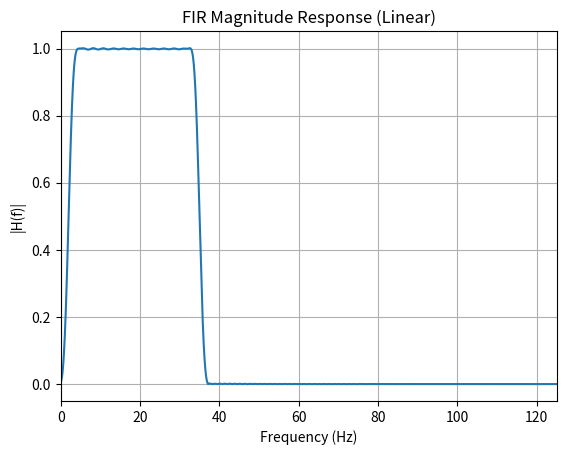
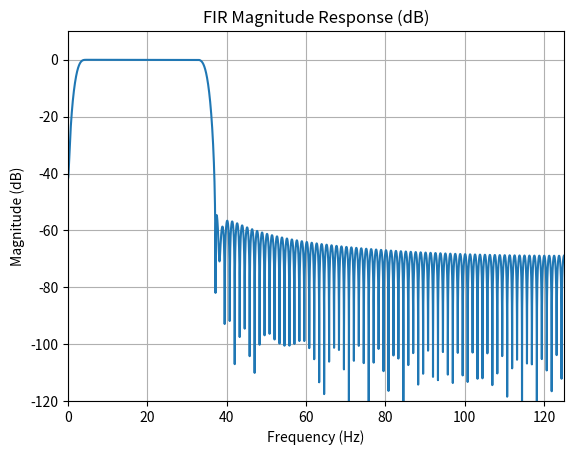

These charts were generated, in order, by the following Python code:
import numpy as np
import matplotlib.pyplot as plt
from scipy.signal import freqz

# FIR taps
b = np.array([
    0.000241931009, 5.02136622e-05, -1.31761105e-06, 0.000135797005, 0.000377193862,
    0.000558852411, 0.00054991899, 0.000350214392, 0.000101717581, -2.59763771e-06,
    0.000142884498, 0.000467362034, 0.000756131565, 0.000795795598, 0.000537189634,
    0.000154345372, -5.99767023e-05, 9.54665635e-05, 0.000561995056, 0.00103083674,
    0.00114856838, 0.000785590584, 0.000167102353, -0.000254618935, -0.000122303807,
    0.000535115033, 0.00127382678, 0.00152616832, 0.00102594707, 5.34544172e-05,
    -0.000713945729, -0.000678820892, 0.000202611882, 0.00131914614, 0.00179941637,
    0.00115527977, -0.000296420987, -0.00158648266, -0.0017678498, -0.000648885629,
    0.000975062376, 0.00182594617, 0.00107396521, -0.00097684496, -0.00300263972,
    -0.0035696041, -0.0022225176, 6.60788996e-05, 0.00149603748, 0.000734375927,
    -0.00201854142, -0.00503073496, -0.00621174269, -0.00467392244, -0.00152605488,
    0.000780704991, 0.000193508334, -0.00333958338, -0.00763998688, -0.00974624797,
    -0.00809395424, -0.00383727244, -0.000226523066, -0.000333484826, -0.00469883703,
    -0.0106815281, -0.014163483, -0.0125370887, -0.00683003291, -0.00127447281,
    -0.000403446412, -0.00563707751, -0.0138947387, -0.0194821161, -0.0181491539,
    -0.0104667716, -0.0018998054, 0.000820368752, -0.00532735409, -0.0169402213,
    -0.0260368181, -0.0255816033, -0.01495093, -0.00122026553, 0.00520519551,
    -0.0019483596, -0.0194540496, -0.0356017757, -0.0377476212, -0.0217617259,
    0.00329564933, 0.0194554356, 0.0114843852, -0.0211122695, -0.0599952922,
    -0.0758661628, -0.0449757984, 0.0350676593, 0.140088588, 0.228976712,
    0.263723617, 0.228976712, 0.140088588, 0.0350676593, -0.0449757984,
    -0.0758661628, -0.0599952922, -0.0211122695, 0.0114843852, 0.0194554356,
    0.00329564933, -0.0217617259, -0.0377476212, -0.0356017757, -0.0194540496,
    -0.0019483596, 0.00520519551, -0.00122026553, -0.01495093, -0.0255816033,
    -0.0260368181, -0.0169402213, -0.00532735409, 0.000820368752, -0.0018998054,
    -0.0104667716, -0.0181491539, -0.0194821161, -0.0138947387, -0.00563707751,
    -0.000403446412, -0.00127447281, -0.00683003291, -0.0125370887, -0.014163483,
    -0.0106815281, -0.00469883703, -0.000333484826, -0.000226523066,
    -0.00383727244, -0.00809395424, -0.00974624797, -0.00763998688, -0.00333958338,
    0.000193508334, 0.000780704991, -0.00152605488, -0.00467392244, -0.00621174269,
    -0.00503073496, -0.00201854142, 0.000734375927, 0.00149603748, 6.60788996e-05,
    -0.0022225176, -0.0035696041, -0.00300263972, -0.00097684496, 0.00107396521,
    0.00182594617, 0.000975062376, -0.000648885629, -0.0017678498, -0.00158648266,
    -0.000296420987, 0.00115527977, 0.00179941637, 0.00131914614, 0.000202611882,
    -0.000678820892, -0.000713945729, 5.34544172e-05, 0.00102594707, 0.00152616832,
    0.00127382678, 0.000535115033, -0.000122303807, -0.000254618935, 0.000167102353,
    0.000785590584, 0.00114856838, 0.00103083674, 0.000561995056, 9.54665635e-05,
    -5.99767023e-05, 0.000154345372, 0.000537189634, 0.000795795598, 0.000756131565,
    0.000467362034, 0.000142884498, -2.59763771e-06, 0.000101717581,
    0.000350214392, 0.00054991899, 0.000558852411, 0.000377193862,
    0.000135797005, -1.31761105e-06, 5.02136622e-05, 0.000241931009
], dtype=float)

fs = 250.0  # sampling rate (Hz)

# Frequency response
w, h = freqz(b, worN=8192)
f = (w / (2 * np.pi)) * fs

mag = np.abs(h)
mag_db = 20 * np.log10(np.maximum(mag, 1e-12))

print("Number of taps:", len(b))
print("Sum of taps (DC gain):", np.sum(b))

# Linear magnitude
plt.figure()
plt.plot(f, mag)
plt.title("FIR Magnitude Response (Linear)")
plt.xlabel("Frequency (Hz)")
plt.ylabel("|H(f)|")
plt.xlim(0, fs / 2)
plt.grid(True)

# dB magnitude
plt.figure()
plt.plot(f, mag_db)
plt.title("FIR Magnitude Response (dB)")
plt.xlabel("Frequency (Hz)")
plt.ylabel("Magnitude (dB)")
plt.xlim(0, fs / 2)
plt.ylim(-120, 10)
plt.grid(True)

plt.show()
